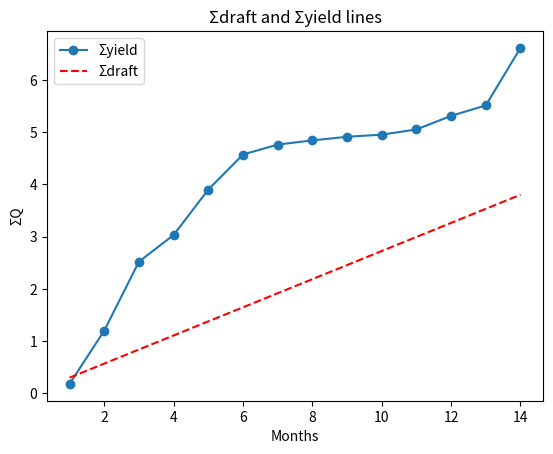

This figure's Python source:
import matplotlib.pyplot as plt
import numpy as np

# 設定1~14月的數據
months = range(1, 15)
draft = [0.3, 0.8, 1.3, 1.6, 2, 2.3, 2.5, 2.7, 2.9, 3, 3.2, 3.4, 3.6, 3.8]
yield_data = [0.18, 1.2, 2.52, 3.03, 3.9, 4.57, 4.76, 4.84, 4.91, 4.95, 5.05, 5.31, 5.51, 6.61]

# 計算[0.3,3]線的斜率和截距
slope_draft = (draft[-1] - draft[0]) / (months[-1] - months[0])
intercept_draft = draft[0] - slope_draft * months[0]


# 繪製Σyield_data線、[0.3,3]的切線
plt.plot(months, yield_data, 'o-', label='Σyield')
plt.plot([months[0], months[-1]], [draft[0], draft[-1]], 'r--', label='Σdraft')

# 設定標題和坐標軸標籤
plt.title('Σdraft and Σyield lines')
plt.xlabel('Months')
plt.ylabel('ΣQ')

# 顯示圖例和圖形
plt.legend()
plt.show()
